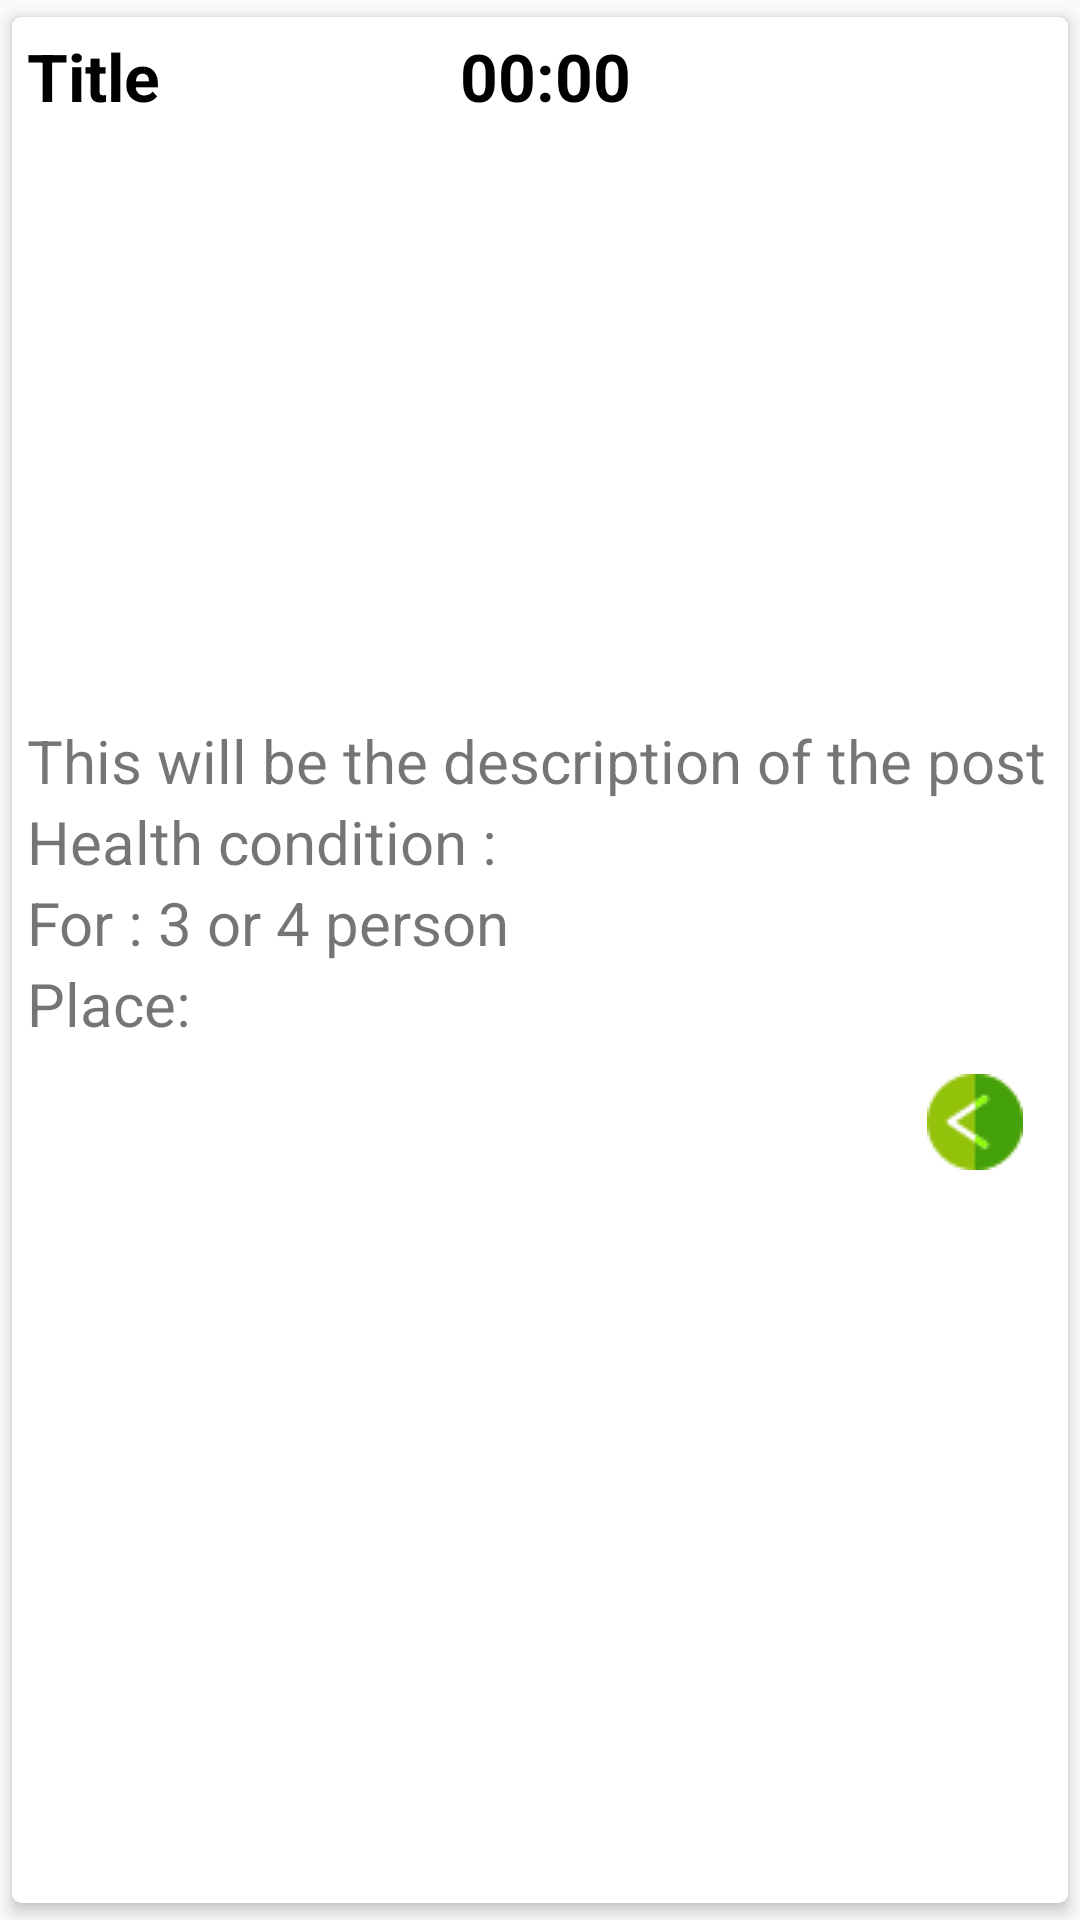

Produce the Android XML layout that renders to this screen, including the resource entries it uses.
<!-- AndroidManifest.xml: application theme AppTheme -->
<!-- res/layout/card_view_don.xml -->
<?xml version="1.0" encoding="utf-8"?>
<android.support.v7.widget.CardView xmlns:android="http://schemas.android.com/apk/res/android"
    android:layout_width="match_parent"
    android:layout_height="wrap_content"
    xmlns:app="http://schemas.android.com/apk/res-auto"
    app:cardBackgroundColor="#fff"
    app:cardCornerRadius="3dp"
    app:cardElevation="3dp"
    app:contentPadding="5dp"
    app:cardUseCompatPadding="true">

    <LinearLayout
        android:layout_width="match_parent"
        android:layout_height="wrap_content"
        android:orientation="vertical">
        <LinearLayout
            android:layout_width="match_parent"
            android:layout_height="wrap_content"
            android:orientation="horizontal">

            <TextView
                android:id="@+id/txtTitle"
                android:text="Title"
                android:textColor="#000"
                android:textSize="22sp"
                android:textStyle="bold"
                android:layout_width="wrap_content"
                android:layout_height="wrap_content"
                android:layout_marginRight="100dp"/>
            <TextView
                android:id="@+id/txtTimePickUp"
                android:text="00:00"
                android:textColor="#000"
                android:textSize="22sp"
                android:textStyle="bold"
                android:layout_width="wrap_content"
                android:layout_height="wrap_content" />

        </LinearLayout>


        <ImageView
            android:id="@+id/imgDon"
            android:layout_width="match_parent"
            android:layout_height="200dp"
            android:scaleType="centerCrop"
            android:adjustViewBounds="true"
           />
        <TextView
            android:id="@+id/txtDesc"
            android:text="This will be the description of the post"
            android:textSize="20sp"
            android:layout_width="match_parent"
            android:layout_height="wrap_content" />
        <TextView
            android:id="@+id/txtHealthCondition"
            android:text="Health condition : "
            android:textSize="20sp"
            android:layout_width="match_parent"
            android:layout_height="wrap_content" />
        <TextView
            android:id="@+id/txtNumberOfPerson"
            android:text="For : 3 or 4 person"
            android:textSize="20sp"
            android:layout_width="match_parent"
            android:layout_height="wrap_content" />
        <TextView
            android:id="@+id/txtPlace"
            android:text="Place: "
            android:textSize="20sp"
            android:layout_width="match_parent"
            android:layout_height="wrap_content" />
        <LinearLayout
            android:layout_width="match_parent"
            android:layout_height="wrap_content"
            android:orientation="horizontal"
            android:layout_marginLeft="250dp">
            <ImageButton
                android:id="@+id/btn_affect"
                android:layout_width="wrap_content"
                android:layout_height="wrap_content"
                android:src="@drawable/icon_match"
                android:layout_marginLeft="40dp"
                android:backgroundTint="@color/background_white"/>
            <ImageButton
                android:id="@+id/btn_menu"
                android:layout_width="wrap_content"
                android:layout_height="wrap_content"
                android:src="@drawable/icon_menu_1x"
                android:backgroundTint="@color/background_white"
                />
        </LinearLayout>

    </LinearLayout>

</android.support.v7.widget.CardView>
<!-- resources referenced by this layout -->
<resources>
  <color name="background_white">#FFFFFF</color>
  <!-- drawable icon_match: png bitmap (drawable-v24, 1218 bytes) -->
  <style name="AppTheme" parent="Theme.AppCompat.Light.NoActionBar">
          
          <item name="colorPrimary">@color/colorPrimary</item>
          <item name="colorPrimaryDark">@color/colorPrimaryDark</item>
          <item name="colorAccent">@color/colorAccent</item>
  
  
      </style>
  <color name="colorPrimary">#ffffff</color>
  <color name="colorPrimaryDark">#45a10a</color>
  <color name="colorAccent">#93c20a</color>
</resources>
